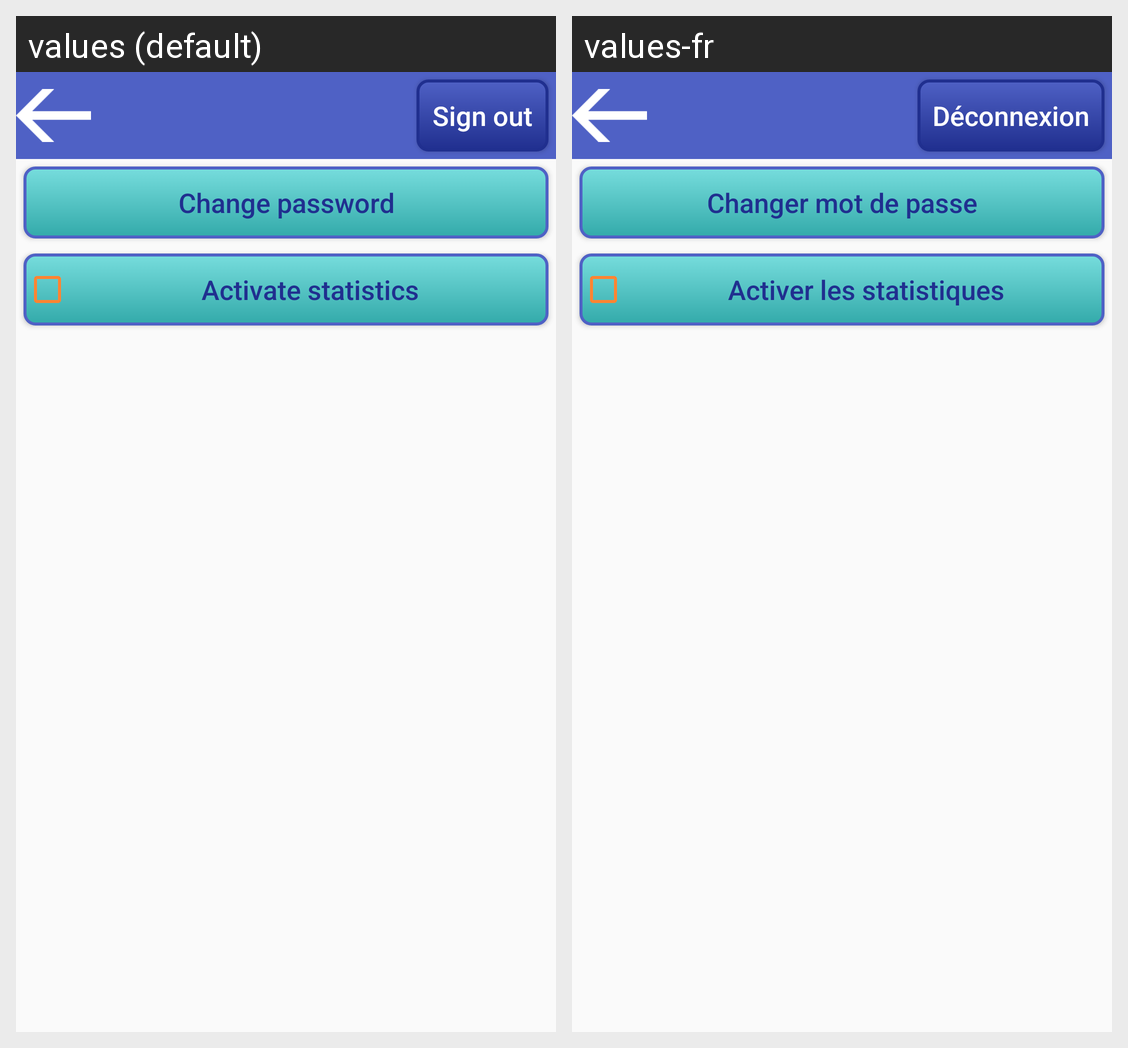

Here is an Android app screen in its default locale and in the app's own translations. Write out the translated-string differences for the strings that appear on this screen.
Android screen res/layout/settings.xml rendered under 2 locales, left to right: values (default), values-fr. Device: Nexus 5 (rendered at 1080×1920; each locale shown at half size, 540×960, under a caption strip naming it); theme AppTheme.
Strings drawn on this screen, with the default value and each locale's value (text and hints the layout hard-codes, and strings that could not be matched under every locale, appear in the picture but are not listed):

sign_out
  values: Sign out
  values-fr: Déconnexion

changePassword
  values: Change password
  values-fr: Changer mot de passe

activate_statistics
  values: Activate statistics
  values-fr: Activer les statistiques
